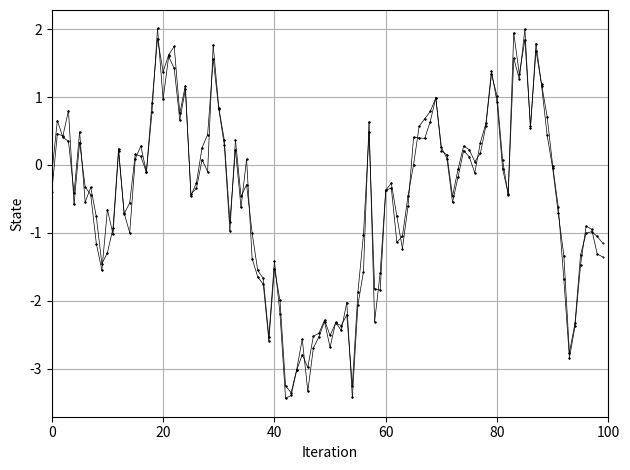

This chart was generated by the following Python code:
import numpy as np
import matplotlib.pyplot as plt
from scipy.stats import norm
T = 2000

x = np.zeros(T)
y = np.zeros(T)

x[0] = np.random.normal(0, 2**.5)
y[0] = np.random.normal(2*x[0], 0.1**.5)

for t in range(1, T):
    x[t] = np.random.normal(0.8*x[t-1], 0.5**.5)
    y[t] = np.random.normal(2*x[t], 0.1**.5)


## Kalman block ##
print('Kalman block')
A = 0.8
C = 2
Q = 0.5
R = 0.1
P = 2

x_kalman = np.zeros(T)
var_kalman = np.zeros(T)
x_kalman[0] = 0
var_kalman[0] = P
for t in range(1,T):
    P_pred = A*P*A + Q    
    K = P_pred*C*(C*P_pred*C + R)**-1
    
    P = P_pred - K*C*P_pred
    x_kalman[t] = A*x_kalman[t-1] + K*(y[t] - C*A*x_kalman[t-1])
    var_kalman[t] = P
mse_kalman = np.mean(np.abs(x_kalman - x))
## end of Kalman block ##

### FAPF block
print('\nFAPF block')
def fapf_q(y, x_, N):
    return norm.rvs(loc=1/42 * (20*y + 1.6*x_), scale=42**-0.5, size=N)

def fapf_q_pdf(x, y, x_):
    return norm.pdf(x, loc=1/42 * (20*y + 1.6*x_), scale=42**-0.5)

def fapf_v(y, x_):
    return norm.pdf(y, loc=1.6*x_, scale=2.1**0.5)

def sys_resampling(U, v):
    N = len(v)
    v_cumsum = np.cumsum(v)
    a = np.zeros(N)
    i = 0
    for n in range(N):
        while U[i] < v_cumsum[n]:
            a[i] = n
            i += 1
            if i == 100:
                return a
    return -1

N = 100

mad_fapf_2_kalman = []
print(N)

x_fapf_hat = np.zeros(T)
x_fapf = np.zeros((N, T))
a = np.zeros((N, T))

# initialize x from q
x_fapf[:, 0] = fapf_q(y[0], 0, N)

for t in range(1, T):
    # compute misadjustment multipliers v
    v = fapf_v(y[t-1], x_fapf[:, t-1])
    v /= v.sum()

    # ancenstor indexes
    U = np.zeros(N)
    U0 = np.random.uniform(0, 1/N)
    for i in range(N):
        U[i] = i/N + U0
    # a[:, t] = np.random.choice(N, size=N, p=v)
    a[:, t] = sys_resampling(U, v)

    # propagation
    x_fapf[:, t] = fapf_q(y[t], x_fapf[a[:, t].astype(int), t-1], N) 
    x_fapf_hat[t] = np.mean(x_fapf[:, t])

mad_fapf_2_kalman.append(np.mean(np.abs(x_fapf_hat-x_kalman)))

print('MAD between FAPF and Kalman state: ', mad_fapf_2_kalman)

## end of FAPF block
a = a.astype(int)
idx = np.arange(N)
plot_from = 100
plot_to = 0
for t in range(T-1, 1, -1):
    n = len(idx)
    t_mat = np.vstack((t*np.ones(n), (t-1)*np.ones(n)))
    ancest = a[a[idx, t], t-1]
    val_mat =  np.vstack((x_fapf[idx, t], x_fapf[ancest, t-1]))
    idx_mat = np.vstack((idx, ancest))
    if t <= plot_from and t >= plot_to:
        plt.plot(t_mat-1, val_mat, 'ko-', linewidth=.5, markersize=.5)
    idx = np.unique(ancest)
plt.xlabel('Iteration')
plt.ylabel('State')
plt.xlim(plot_to, plot_from)
plt.grid()
plt.tight_layout()
plt.show()